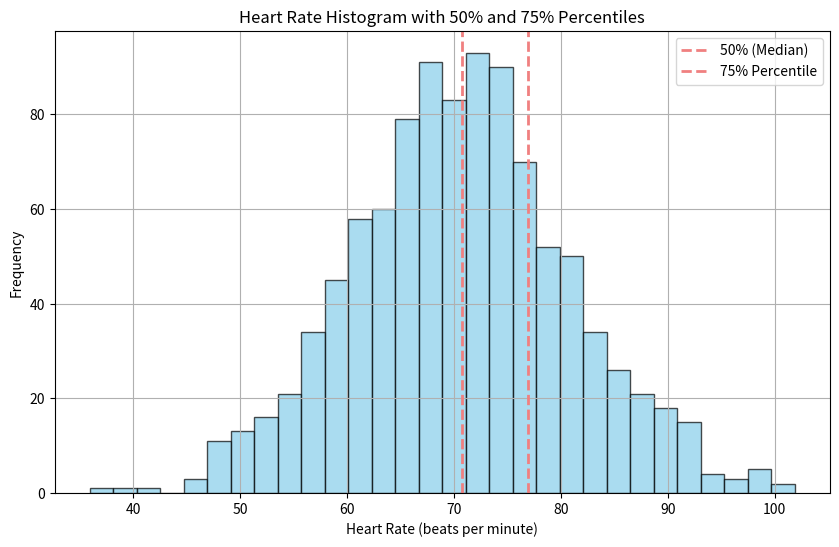

Write the Python code that produced this figure.
import matplotlib.pyplot as plt
import numpy as np

# 生成模拟心率数据
heart_rate_data = np.random.normal(loc=70, scale=10, size=1000)

# 计算50%和75%位置的数值
median = np.percentile(heart_rate_data, 50)
percentile_75 = np.percentile(heart_rate_data, 75)

# 绘制心率数据的直方图
plt.figure(figsize=(10, 6))
plt.hist(heart_rate_data, bins=30, color='skyblue', edgecolor='black', alpha=0.7)
plt.axvline(median, color='lightcoral', linestyle='--', linewidth=2, label='50% (Median)')
plt.axvline(percentile_75, color='lightcoral', linestyle='--', linewidth=2, label='75% Percentile')
plt.title('Heart Rate Histogram with 50% and 75% Percentiles')
plt.xlabel('Heart Rate (beats per minute)')
plt.ylabel('Frequency')
plt.legend()
plt.grid(True)
plt.show()
